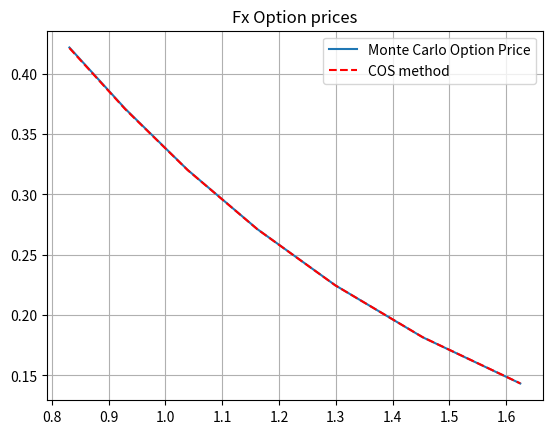
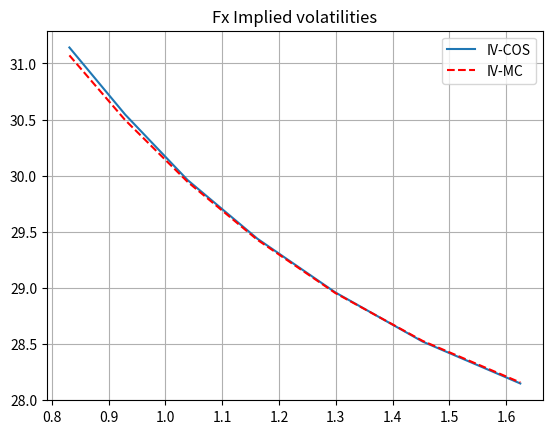

Write Python code to recreate these figures, in order.
#%%
"""
Created on August 25 2021
The Heston Hull-White model used for pricing of European type of FX options using 
the COS method and comparisons with the Monte Carlo simulation.

This code is purely educational and comes from "Financial Engineering" course by L.A. Grzelak
The course is based on the book “Mathematical Modeling and Computation
in Finance: With Exercises and Python and MATLAB Computer Codes”,
by C.W. Oosterlee and L.A. Grzelak, World Scientific Publishing Europe Ltd, 2019.
@author: Lech A. Grzelak
"""
import numpy as np
import matplotlib.pyplot as plt
import scipy.stats as st
import scipy.special as sp
import scipy.integrate as integrate
import scipy.optimize as optimize
import enum 

# This class defines puts and calls
class OptionType(enum.Enum):
    CALL = 1.0
    PUT = -1.0

# Black-Scholes Call option price
def BS_Call_Put_Option_Price(CP,S_0,K,sigma,tau,r):
    if K is list:
        K = np.array(K).reshape([len(K),1])
    d1    = (np.log(S_0 / K) + (r + 0.5 * np.power(sigma,2.0)) 
    * tau) / (sigma * np.sqrt(tau))
    d2    = d1 - sigma * np.sqrt(tau)
    if CP == OptionType.CALL:
        value = st.norm.cdf(d1) * S_0 - st.norm.cdf(d2) * K * np.exp(-r * tau)
    elif CP == OptionType.PUT:
        value = st.norm.cdf(-d2) * K * np.exp(-r * tau) - st.norm.cdf(-d1)*S_0
    return value

# Implied volatility method
def ImpliedVolatilityBlack76(CP,marketPrice,K,T,S_0):
    # To determine initial volatility we interpolate define a grid for sigma
    # and interpolate on the inverse
    sigmaGrid = np.linspace(0.0,5.0,5000)
    optPriceGrid = BS_Call_Put_Option_Price(CP,S_0,K,sigmaGrid,T,0.0)
    sigmaInitial = np.interp(marketPrice,optPriceGrid,sigmaGrid)
    print("Strike = {0}".format(K))
    print("Initial volatility = {0}".format(sigmaInitial))
    
    # Use determined input for the local-search (final tuning)
    func = lambda sigma: np.power(BS_Call_Put_Option_Price(CP,S_0,K,sigma,T,0.0) - marketPrice, 1.0)
    impliedVol = optimize.newton(func, sigmaInitial, tol=1e-15)
    print("Final volatility = {0}".format(impliedVol))
    if impliedVol > 2.0:
        impliedVol = 0.0
    return impliedVol

def CallPutOptionPriceCOSMthd_StochIR(cf,CP,S0,tau,K,N,L,P0T):
    # cf   - characteristic function as a functon, in the book denoted as \varphi
    # CP   - C for call and P for put
    # S0   - Initial stock price
    # tau  - time to maturity
    # K    - list of strikes
    # N    - Number of expansion terms
    # L    - size of truncation domain (typ.:L=8 or L=10)  
    # P0T  - zero-coupon bond for maturity T.
        
    # reshape K to a column vector
    if K is not np.array:
        K = np.array(K).reshape([len(K),1])
    
    #assigning i=sqrt(-1)
    i = complex(0.0, 1.0) 
    x0 = np.log(S0 / K)   
    
    # truncation domain
    a = 0.0 - L * np.sqrt(tau)
    b = 0.0 + L * np.sqrt(tau)
    
    # sumation from k = 0 to k=N-1
    k = np.linspace(0,N-1,N).reshape([N,1])  
    u = k * np.pi / (b - a)  

    # Determine coefficients for Put Prices  
    H_k = CallPutCoefficients(OptionType.PUT,a,b,k)   
    mat = np.exp(i * np.outer((x0 - a) , u))
    temp = cf(u) * H_k 
    temp[0] = 0.5 * temp[0]    
    value = K * np.real(mat.dot(temp))     
    
    # we use call-put parity for call options
    if CP == OptionType.CALL:
        value = value + S0 - K * P0T
        
    return value

# Determine coefficients for Put Prices 
def CallPutCoefficients(CP,a,b,k):
    if CP==OptionType.CALL:                  
        c = 0.0
        d = b
        coef = Chi_Psi(a,b,c,d,k)
        Chi_k = coef["chi"]
        Psi_k = coef["psi"]
        if a < b and b < 0.0:
            H_k = np.zeros([len(k),1])
        else:
            H_k      = 2.0 / (b - a) * (Chi_k - Psi_k)  
    elif CP==OptionType.PUT:
        c = a
        d = 0.0
        coef = Chi_Psi(a,b,c,d,k)
        Chi_k = coef["chi"]
        Psi_k = coef["psi"]
        H_k      = 2.0 / (b - a) * (- Chi_k + Psi_k)               
    
    return H_k    

def Chi_Psi(a,b,c,d,k):
    psi = np.sin(k * np.pi * (d - a) / (b - a)) - np.sin(k * np.pi * (c - a)/(b - a))
    psi[1:] = psi[1:] * (b - a) / (k[1:] * np.pi)
    psi[0] = d - c
    
    chi = 1.0 / (1.0 + np.power((k * np.pi / (b - a)) , 2.0)) 
    expr1 = np.cos(k * np.pi * (d - a)/(b - a)) * np.exp(d)  - np.cos(k * np.pi 
                  * (c - a) / (b - a)) * np.exp(c)
    expr2 = k * np.pi / (b - a) * np.sin(k * np.pi * 
                        (d - a) / (b - a))   - k * np.pi / (b - a) * np.sin(k 
                        * np.pi * (c - a) / (b - a)) * np.exp(c)
    chi = chi * (expr1 + expr2)
    
    value = {"chi":chi,"psi":psi }
    return value

def EUOptionPriceFromMCPathsGeneralizedFXFrwd(CP,S,K):
    # S is a vector of Monte Carlo samples at T
    result = np.zeros([len(K),1])
    if CP == OptionType.CALL:
        for (idx,k) in enumerate(K):
            result[idx] = np.mean(np.maximum(S-k,0.0))
    elif CP == OptionType.PUT:
        for (idx,k) in enumerate(K):
            result[idx] = np.mean(np.maximum(k-S,0.0))
    return result

def GeneratePathsHHWFXHWEuler(NoOfPaths,NoOfSteps,T,frwdFX,v0,vbar,kappa,gamma,lambdd,lambdf,etad,etaf,rhoxv,rhoxrd,rhoxrf,rhovrd,rhovrf,rhordrf):    
    Wx = np.zeros([NoOfPaths, NoOfSteps+1])
    Wv = np.zeros([NoOfPaths, NoOfSteps+1])
    Wrd = np.zeros([NoOfPaths, NoOfSteps+1])
    Wrf = np.zeros([NoOfPaths, NoOfSteps+1])
    
    V = np.zeros([NoOfPaths, NoOfSteps+1])
    FX = np.zeros([NoOfPaths, NoOfSteps+1])
    V[:,0] = v0
    FX[:,0] = frwdFX
    
    dt = T / float(NoOfSteps)
    Bd = lambda t,T: 1.0/lambdd*(np.exp(-lambdd*(T-t))-1.0)
    Bf = lambda t,T: 1.0/lambdf*(np.exp(-lambdf*(T-t))-1.0)
    
    cov = np.array([[1.0, rhoxv,rhoxrd,rhoxrf],[rhoxv,1.0,rhovrd,rhovrf],\
                        [rhoxrd,rhovrd,1.0,rhordrf],[rhoxrf,rhovrf,rhordrf,1.0]])
      
    time = np.zeros([NoOfSteps+1])    

    for i in range(0,NoOfSteps):
        Z = np.random.multivariate_normal([.0,.0,.0,.0],cov,NoOfPaths)
        if NoOfPaths > 1:
            Z[:,0] = (Z[:,0] - np.mean(Z[:,0])) / np.std(Z[:,0])
            Z[:,1] = (Z[:,1] - np.mean(Z[:,1])) / np.std(Z[:,1])
            Z[:,2] = (Z[:,2] - np.mean(Z[:,2])) / np.std(Z[:,2])
            Z[:,3] = (Z[:,3] - np.mean(Z[:,3])) / np.std(Z[:,3])
            
        Wx[:,i+1] = Wx[:,i] + np.power(dt, 0.5)*Z[:,0]
        Wv[:,i+1] = Wv[:,i] + np.power(dt, 0.5)*Z[:,1]
        Wrd[:,i+1] = Wrd[:,i] + np.power(dt, 0.5)*Z[:,2]
        Wrf[:,i+1] = Wrf[:,i] + np.power(dt, 0.5)*Z[:,3]

        # Variance process- Euler discretization
        V[:,i+1] = V[:,i] + kappa*(vbar - V[:,i])*dt \
                          + gamma*rhovrd*etad*Bd(time[i],T)*np.sqrt(V[:,i]) * dt \
                          + gamma* np.sqrt(V[:,i]) * (Wv[:,i+1]-Wv[:,i])
        V[:,i+1] = np.maximum(V[:,i+1],0.0)
        
        # FX process under the forward measure
        FX[:,i+1] = FX[:,i] *(1.0 + np.sqrt(V[:,i])*(Wx[:,i+1]-Wx[:,i]) \
                   -etad*Bd(time[i],T)*(Wrd[:,i+1]-Wrd[:,i])\
                   +etaf*Bf(time[i],T)*(Wrf[:,i+1]-Wrf[:,i]))
        time[i+1] = time[i] +dt
        
    paths = {"time":time,"FX":FX}
    return paths

# Exact expectation E(sqrt(V(t)))
def meanSqrtV_3(kappa,v0,vbar,gamma):
    delta = 4.0 *kappa*vbar/gamma/gamma
    c= lambda t: 1.0/(4.0*kappa)*gamma*gamma*(1.0-np.exp(-kappa*(t)))
    kappaBar = lambda t: 4.0*kappa*v0*np.exp(-kappa*t)/(gamma*gamma*(1.0-np.exp(-kappa*t)))
    temp1 = lambda t: np.sqrt(2.0*c(t))* sp.gamma((1.0+delta)/2.0)/sp.gamma(delta/2.0)*sp.hyp1f1(-0.5,delta/2.0,-kappaBar(t)/2.0)
    return temp1

def C_H1HW_FX(u,tau,kappa,gamma,rhoxv):
    i = complex(0.0, 1.0)
    
    D1 = np.sqrt(np.power(kappa-gamma*rhoxv*i*u,2.0)+(u*u+i*u)*gamma*gamma)
    g  = (kappa-gamma*rhoxv*i*u-D1)/(kappa-gamma*rhoxv*i*u+D1)
    C  = (1.0-np.exp(-D1*tau))/(gamma*gamma*(1.0-g*np.exp(-D1*tau)))\
        *(kappa-gamma*rhoxv*i*u-D1)
    return C

def ChFH1HW_FX(u,tau,gamma,Rxv,Rxrd,Rxrf,Rrdrf,Rvrd,Rvrf,lambdd,etad,lambdf,etaf,kappa,vBar,v0):
    i  = complex(0.0, 1.0)
    C = lambda u,tau: C_H1HW_FX(u,tau,kappa,gamma,Rxv)
    Bd = lambda t,T: 1.0/lambdd*(np.exp(-lambdd*(T-t))-1.0)
    Bf = lambda t,T: 1.0/lambdf*(np.exp(-lambdf*(T-t))-1.0)
    G = meanSqrtV_3(kappa,v0,vBar,gamma)
    
    zeta = lambda t: (Rxrd*etad*Bd(t,tau) - Rxrf*etaf*Bf(t,tau))*G(t) + \
                    Rrdrf*etad*etaf*Bd(t,tau)*Bf(t,tau) - 0.5*(etad**2.0*Bd(t,tau)**2.0+etaf**2.0*Bf(t,tau)**2.0)
    
    # Integration in the function A(u,tau)
    int1=np.zeros([len(u),1],dtype=np.complex128)   
    N = 500
    z=np.linspace(0.0+1e-10,tau-1e-10,N)
    
    temp1 =lambda z1: kappa*vBar + Rvrd*gamma*etad*G(tau-z1)*Bd(tau-z1,tau)
    temp2 =lambda z1, u: -Rvrd*gamma*etad*G(tau-z1)*Bd(tau-z1,tau)*i*u
    temp3 =lambda z1, u:  Rvrf*gamma*etaf*G(tau-z1)*Bf(tau-z1,tau)*i*u
    f = lambda z1,u: (temp1(z1)+temp2(z1,u)+temp3(z1,u))*C(u,z1)
    
    value1 =integrate.trapezoid(np.real(f(z,u)),z).reshape(u.size,1)
    value2 =integrate.trapezoid(np.imag(f(z,u)),z).reshape(u.size,1)
    int1=(value1 + value2*i)
    
    """
    for k in range(0,len(u)):
        temp1 = kappa*vBar + Rvrd*gamma*etad*G(tau-z)*Bd(tau-z,tau)
        temp2 = -Rvrd*gamma*etad*G(tau-z)*Bd(tau-z,tau)*i*u[k]
        temp3 = Rvrf*gamma*etaf*G(tau-z)*Bf(tau-z,tau)*i*u[k]
        f = (temp1+temp2+temp3)*C(u[k],z)
        value1 =integrate.trapezoid(np.real(f),z)
        value2 =integrate.trapezoid(np.imag(f),z)
        int1[k]=(value1 + value2*i)
    """   
    int2 = (u**2.0 + i*u)*integrate.trapezoid(zeta(tau-z),z)
    A = int1 + int2
    
    cf = np.exp(A + v0*C(u,tau))
    return cf

def GenerateStrikes(frwd,Ti):
    c_n = np.array([-1.5, -1.0, -0.5,0.0, 0.5, 1.0, 1.5])
    return frwd * np.exp(0.1 * c_n * np.sqrt(Ti))

def mainCalculation():
    CP  = OptionType.CALL  
    T       = 5.0
    
    NoOfPaths = 1000
    NoOfSteps = (int)(T*50)
    
    # Settings for the COS method
    N = 500
    L = 8  
    
    # Market Settings
    P0Td = lambda t: np.exp(-0.02*t)
    P0Tf = lambda t: np.exp(-0.05*t)
    y0      = 1.35
    frwdFX  = y0*P0Tf(T)/P0Td(T)
    kappa   = 0.5
    gamma   = 0.3
    vbar    = 0.1
    v0      = 0.1
    
    # HW model settings
    lambdd  = 0.01
    lambdf  = 0.05
    etad    = 0.007
    etaf    = 0.012
    
    # correlations
    Rxv   = -0.4
    Rxrd  = -0.15
    Rxrf  = -0.15
    Rvrd  = 0.3
    Rvrf  = 0.3
    Rrdrf = 0.25
    
    # Strikes
    K = GenerateStrikes(frwdFX,T)
    K = np.array(K).reshape([len(K),1])
        
    # number of repeated simulations for different Monte Carlo seed
    SeedV = range(0,20) 
    optMCM = np.zeros([len(SeedV),len(K)])
    for (idx,seed) in enumerate(SeedV):
        print('Seed number = {0} out of {1}'.format(idx,len(SeedV)))
        np.random.seed(seed)
        paths = GeneratePathsHHWFXHWEuler(NoOfPaths,NoOfSteps,T,frwdFX,v0,vbar,kappa,gamma,lambdd,lambdf,etad,etaf,Rxv,Rxrd,Rxrf,Rvrd,Rvrf,Rrdrf)
        frwdfxT = paths["FX"]
        optMC = P0Td(T)* EUOptionPriceFromMCPathsGeneralizedFXFrwd(CP,frwdfxT[:,-1],K)    
        optMCM[idx,:]= np.squeeze(optMC)
    
    # Average of the runs + standard deviation
    optionMC_E = np.zeros([len(K)])
    optionMC_StDev = np.zeros([len(K)])
    for (idx,k) in enumerate(K):
        optionMC_E[idx] = np.mean(optMCM[:,idx])
        optionMC_StDev[idx]  = np.std(optMCM[:,idx])

    # Value from the COS method
    cf = lambda u: ChFH1HW_FX(u,T,gamma,Rxv,Rxrd,Rxrf,Rrdrf,Rvrd,Rvrf,lambdd,etad,lambdf,etaf,kappa,vbar,v0)    
    valCOS_H1HW = P0Td(T)*CallPutOptionPriceCOSMthd_StochIR(cf, CP, frwdFX, T, K, N, L,1.0)
    
    # checking martingale property
    EyT = P0Td(T)/P0Tf(T)*EUOptionPriceFromMCPathsGeneralizedFXFrwd(CP,frwdfxT[:,-1],[0.0])
    print("Martingale check: P_d(T)/P_f(T)*E[FX(T)] ={0:.4f} and y0 ={1}".format(EyT[0][0],y0))
    print("Maturity chosen to T={0}".format(T))
    for (idx,k) in enumerate(K):
        print("Option price for strike K={0:.4f} is equal to: COS method = {1:.4f} and MC = {2:.4f} with stdDev = {3:.4f}".format(k[0],valCOS_H1HW[idx][0],optionMC_E[idx],optionMC_StDev[idx]))
    
    plt.figure(1)
    plt.plot(K,optionMC_E)
    plt.plot(K,valCOS_H1HW,'--r')
    plt.grid()
    plt.legend(['Monte Carlo Option Price','COS method'])
    plt.title("Fx Option prices")
    plt.savefig('H1_HW_COS_vs_MC_FX_option_prices.png')
    
    # implied volatilities
    IVCos =np.zeros([len(K),1])
    IVMC =np.zeros([len(K),1])
    for (idx,k) in enumerate(K):
        priceCOS = valCOS_H1HW[idx]/P0Td(T) 
        IVCos[idx] = ImpliedVolatilityBlack76(CP,priceCOS ,k,T,frwdFX)*100.0
        priceMC = optionMC_E[idx]/P0Td(T)
        IVMC[idx] = ImpliedVolatilityBlack76(CP,priceMC ,k,T,frwdFX)*100.0
    
    plt.figure(2)
    plt.plot(K,IVMC)
    plt.plot(K,IVCos,'--r')
    
    plt.grid()
    plt.legend(['IV-COS','IV-MC'])
    plt.title("Fx Implied volatilities")
    plt.savefig('H1_HW_COS_vs_MC_FX_implied_vols.png')
    
mainCalculation()
